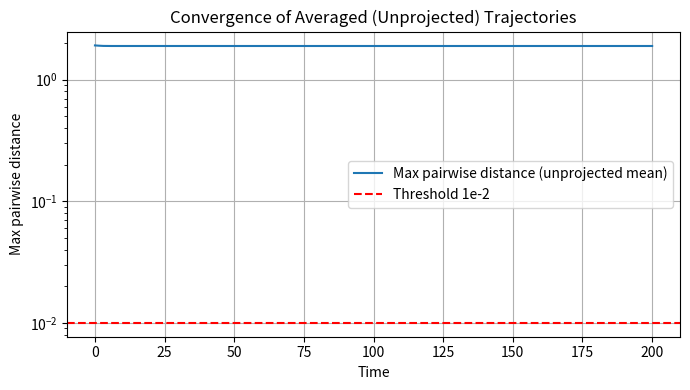
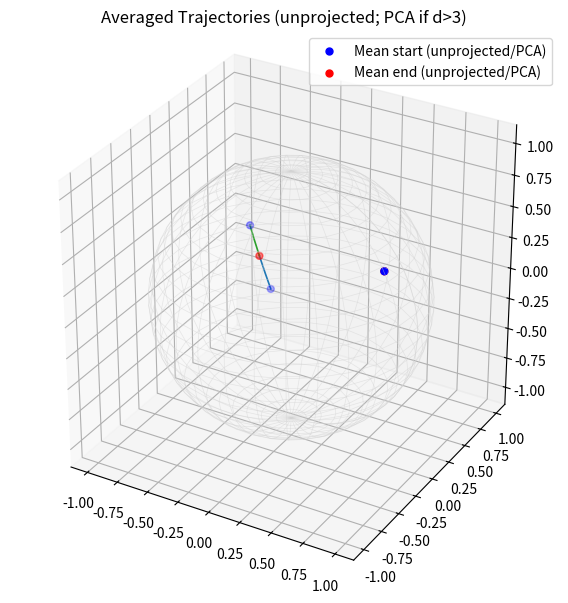
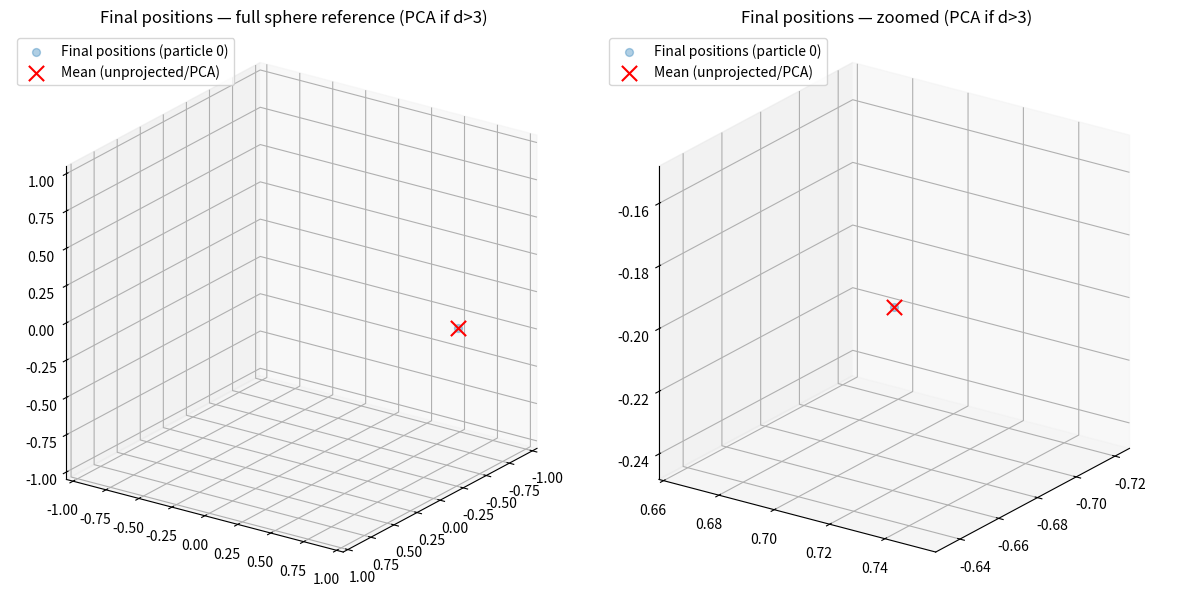

Write the Python code that produced these figures, in order.
import numpy as np
import matplotlib.pyplot as plt
import os

# TODO 1: plot final positions across different runs. ✅
# TODO 2: compare this to the case of using extrinsic mean, for the same parameters. ✅
# TODO 3: Added plotting code for d>3 ✅
init_seed = 30
def ensure_3d(Z):
    """
    Z: (m, q) with q<=3  -> (m,3) by zero-padding extra columns.
    """
    Z = np.asarray(Z, float)
    m, q = Z.shape if Z.ndim == 2 else (1, Z.size)
    if q == 3:
        return Z
    if q == 2:
        return np.c_[Z, np.zeros((m,1))]
    if q == 1:
        return np.c_[Z, np.zeros((m,2))]
    # q == 0 (degenerate): return all zeros
    return np.zeros((m,3), dtype=float)

# ---------- Sphere normalization ----------
def normalize_rows(X, eps=1e-12):
    nrm = np.linalg.norm(X, axis=1, keepdims=True)
    return X / np.maximum(nrm, eps)

def exp_map_sphere(x, v, eps=1e-12):
    nv = np.linalg.norm(v)
    if nv < eps:
        y = x + v
        return y / np.linalg.norm(y)
    return np.cos(nv)*x + np.sin(nv)*(v/nv)

def log_map_sphere(x, y, eps=1e-12):
    # x,y unit; returns tangent vector at x pointing to y
    c = float(np.clip(np.dot(x, y), -1.0, 1.0))
    th = np.arccos(c)
    if th < eps:
        return np.zeros_like(x)
    u = y - c*x
    su = np.linalg.norm(u)
    if su < eps:
        return np.zeros_like(x)   # avoid NaN near antipodal
    return (th/su) * u

def log_map_sphere_batch(u, X, eps=1e-12):
    """
    u: (d,), X: (n,d)
    returns (n,d) tangent rows at u
    """
    c = np.clip(X @ u, -1.0, 1.0)            # (n,)
    th = np.arccos(c)                        # (n,)
    Uperp = X - c[:, None] * u[None, :]      # (n,d)
    su = np.linalg.norm(Uperp, axis=1, keepdims=True)  # (n,1)
    fac = th[:, None] / np.maximum(su, eps)  # (n,1)
    V = fac * Uperp                          # (n,d)
    V[th < eps] = 0.0
    return V
    # the sum of the rows of V is the gradient vector

def intrinsic_mean_refine(u_prev, points, iters=2, step=1.0):
    u = u_prev.copy()
    for _ in range(iters):
        V = log_map_sphere_batch(u, points)   # (n,d)
        v = V.mean(axis=0)                    # (d,)
        if np.linalg.norm(v) < 1e-12:
            break
        u = exp_map_sphere(u, step*v)
    return u

def intrinsic_mean_Sd(points, tol=1e-10, max_iter=50):
    # warm start: normalized extrinsic mean
    u = normalize_rows(points.mean(axis=0, keepdims=True))[0]
    for _ in range(max_iter):
        V = log_map_sphere_batch(u, points)
        v = V.mean(axis=0)
        if np.linalg.norm(v) <= tol:
            break
        u = exp_map_sphere(u, v)
    return u

# ---------- PCA helpers (for plotting when d>3) ----------
def pca_fit(X, k=3):
    """
    X: (m,d) data matrix. Returns (mu, W) where
      - mu: (d,) mean
      - W:  (d,k) top-k principal directions (columns, orthonormal)
    """
    X = np.asarray(X, float)
    mu = X.mean(axis=0)
    U, S, Vt = np.linalg.svd(X - mu, full_matrices=False)
    W = Vt[:k].T  # (d,k)
    return mu, W

def pca_transform(Y, mu, W):
    """Project rows of Y onto PCA axes: (Y - mu) @ W  -> (m,k)."""
    return (Y - mu) @ W

# ------ Dynamics on sphere --------
def dynamics(x, b=1.0, Q=None, K=None, V_mat=None):
    n, d = x.shape
    Q = np.eye(d) if Q is None else Q
    K = np.eye(d) if K is None else K
    V_mat = np.eye(d) if V_mat is None else V_mat

    q_all = (Q @ x.T).T          # (n,d)
    k_all = (K @ x.T).T          # (n,d)
    v_all = (V_mat @ x.T).T      # (n,d)

    inner = q_all @ k_all.T      # (n,n)
    w = np.exp(b * inner)
    w /= w.sum(axis=1, keepdims=True)
    V = w @ v_all                # (n,d)

    # project onto tangent at each x[i]
    return V - (np.sum(V * x, axis=1, keepdims=True)) * x

# ---------- Simulation with intrinsic-mean-modulated noise ----------
def simulate_intrinsic_noise(n, d, T, dt, b, Q, K, V_mat, sigma0,
                             runs=100, mean_refine_steps=2,
                             init_seed=init_seed, noise_seed_base=1000,
                             store_stride=1):  
    steps = int(T/dt)

    # FIXED: number of stored frames (always include first)
    kept = steps // store_stride + 1
    all_traj = np.zeros((runs, kept, n, d), dtype=float) 

    # Fixed initialization across runs
    rng_init = np.random.RandomState(init_seed)
    x0 = rng_init.randn(n, d).astype(float)
    x0 = normalize_rows(x0)

    for r in range(runs):
        rng = np.random.RandomState(noise_seed_base + r)
        x = x0.copy()
        traj = np.zeros((kept, n, d), dtype=float)  # CHANGED: kept instead of steps+1
        traj[0] = x
        frame = 1  

        u_mean = intrinsic_mean_Sd(x, tol=1e-12, max_iter=100)
        print(u_mean)
        for k in range(steps):
            # Dynamics (deterministic part)
            dx_det = dynamics(x, b, Q, K, V_mat)

            # Update intrinsic mean a little each step (dt small)
            u_mean = intrinsic_mean_refine(u_mean, x, iters=mean_refine_steps, step=1.0)

            # Intrinsic distance (geodesic) on the unit sphere
            c = np.clip(np.sum(x * u_mean[None, :], axis=1, keepdims=True), -1.0, 1.0)  # (n,1)
            theta = np.arccos(c)                                                         # (n,1)
            #amp = sigma0 * theta
            amp = sigma0 * np.linalg.norm(x - u_mean[None, :], axis=1, keepdims=True)  # (n,1)
            

            # Tangent Gaussian increment
            rnd = rng.randn(n, d)
            noise_tan = rnd - (np.sum(rnd * x, axis=1, keepdims=True)) * x

            # Euler–Maruyama + reproject to sphere
            x = x + dt * dx_det + np.sqrt(dt) * (amp * noise_tan)
            x = normalize_rows(x)

            # FIXED: store only every store_stride-th step
            if ((k + 1) % store_stride == 0) or (k == steps - 1):
                if frame < kept:
                    traj[frame] = x
                    frame += 1

        all_traj[r] = traj

    # Average trajectory across runs 
    mean_traj = all_traj.mean(axis=0)  # (kept, n, d)

    final_positions = all_traj[:, -1, :, :]  # (runs, n, d)

    return mean_traj, final_positions

def euclidean_distance(x, y):
    x = np.asarray(x, dtype=float)
    y = np.asarray(y, dtype=float)
    return np.linalg.norm(x - y)

# ----------  Convergence check & plots ----------
if __name__ == "__main__":
    n, d = 3 ,3
    T, dt = 200.0, 0.005
    # b, sigma0 = 1.0, 0.2
    b, sigma0 = 9.0, 0.0
    runs = 1
    
    init_seed = 30
    outdir = "plots"  
    os.makedirs(outdir, exist_ok=True)

    Q = np.eye(d); K = np.eye(d); V_mat = np.eye(d)

    mean_traj, final_positions = simulate_intrinsic_noise(
        n, d, T, dt, b, Q, K, V_mat, sigma0,
        runs=runs, mean_refine_steps=2,
        init_seed=init_seed, noise_seed_base=1000,
        store_stride=100  # keep every 100th frame 
    )

    steps = mean_traj.shape[0]
    times = np.linspace(0, T, steps)

    # Convergence on mean 
    delta = np.zeros(steps)
    for k in range(steps):
        P = mean_traj[k]                     # (n,d)
        D = np.linalg.norm(P[:, None, :] - P[None, :, :], axis=2)
        delta[k] = D.max()

    threshold = 1e-2
    if delta[-1] < threshold:
        final_mean = mean_traj[-1]           # (n,d)
        center_raw = final_mean.mean(axis=0) # no projection
        norm = np.linalg.norm(center_raw)
        if norm > 0:
            consensus_point = center_raw / norm  # on S^{d-1}
        else:
            consensus_point = center_raw
        print("Converged.")
        print("Consensus mean vector (unprojected):", center_raw)
    else:
        print("System did not converge.")

    # Plot max pairwise distance of the unprojected mean
    fig1 = plt.figure(figsize=(7,4))
    plt.plot(times, delta, lw=1.5, label="Max pairwise distance (unprojected mean)")
    plt.axhline(threshold, color='red', ls='--', label="Threshold 1e-2")
    plt.yscale('log')
    plt.xlabel("Time"); plt.ylabel("Max pairwise distance")
    plt.title("Convergence of Averaged (Unprojected) Trajectories")
    plt.grid(True); plt.legend(); plt.tight_layout(); 
    fig1.savefig(os.path.join(outdir, f"convergence_seed{init_seed}_metastable_new.png"),
                 dpi=200, bbox_inches="tight")
    #fig1.savefig("test0.png", dpi=200, bbox_inches="tight")
    plt.show()
    
    # 3D plot of averaged trajectories
    if d >= 3:
        from mpl_toolkits.mplot3d import Axes3D  # noqa: F401

        # PCA
        if d == 3:
            mu_mt, W_mt = None, None
        else:
            all_pts = mean_traj.reshape(-1, d)           # ((steps)*n, d)
            mu_mt, W_mt = pca_fit(all_pts, k=3)          # (d,), (d,3)

        fig2 = plt.figure(figsize=(6,6))
        ax = fig2.add_subplot(projection='3d')

        # sphere for reference
        u = np.linspace(0, np.pi, 30); v = np.linspace(0, 2*np.pi, 30)
        xu = np.outer(np.sin(u), np.cos(v))
        yu = np.outer(np.sin(u), np.sin(v))
        zu = np.outer(np.cos(u), np.ones_like(v))
        ax.plot_wireframe(xu, yu, zu, color='lightgray', alpha=0.5, linewidth=0.5)

        # Plot each agent's averaged trajectory
        for i in range(n):
            if d == 3:
                pts3 = mean_traj[:, i]  # (steps, 3)
                ax.plot(pts3[:,0], pts3[:,1], pts3[:,2], lw=1.2)
            else:
                xs, ys, zs = [], [], []
                for kidx in range(steps):
                    P = mean_traj[kidx]                        # (n,d)
                    P3 = pca_transform(P, mu_mt, W_mt)        # (n,3)
                    xs.append(P3[i,0]); ys.append(P3[i,1]); zs.append(P3[i,2])
                ax.plot(xs, ys, zs, lw=1.2)

        # Start/end scatters
        if d == 3:
            P0, Pend = mean_traj[0], mean_traj[-1]             # (n,3)
        else:
            P0  = pca_transform(mean_traj[0],  mu_mt, W_mt)    # (n,3)
            Pend= pca_transform(mean_traj[-1], mu_mt, W_mt)    # (n,3)

        ax.scatter(P0[:,0],  P0[:,1],  P0[:,2],
                   color='blue', s=25, label='Mean start (unprojected/PCA)')
        ax.scatter(Pend[:,0], Pend[:,1], Pend[:,2],
                   color='red',  s=25, label='Mean end (unprojected/PCA)')

        ax.set_box_aspect([1,1,1])
        ax.set_title("Averaged Trajectories (unprojected; PCA if d>3)")
        ax.legend(); plt.tight_layout()
        fig2.savefig(os.path.join(outdir, f"avg_traj_3d_seed{init_seed}_metastable_new.png"),
                     dpi=200, bbox_inches="tight")
        plt.show()
    # if d > 3 use PCA
    if d >= 3:
        particle_idx = 0
        pts = final_positions[:, particle_idx, :]  # (runs, d)

        if d == 3:
            pts3 = pts
            raw_mean = pts3.mean(axis=0)
        else:
            mu_fp, W_fp = pca_fit(pts, k=3)                        # W_fp: (d, k_eff<=3)
            pts_low = pca_transform(pts, mu_fp, W_fp)              # (runs, k_eff)
            pts3 = ensure_3d(pts_low)                              # (runs, 3)

            raw_mean_full = pts.mean(axis=0, keepdims=True)        # (1, d)
            raw_mean_low  = pca_transform(raw_mean_full, mu_fp, W_fp)  # (1, k_eff)
            raw_mean = ensure_3d(raw_mean_low)[0]                  # (3,)

        fig3 = plt.figure(figsize=(12, 6))
        for j, zoom in enumerate([False, True]):
            ax = fig3.add_subplot(1, 2, j+1, projection='3d')

            ax.scatter(pts3[:, 0], pts3[:, 1], pts3[:, 2],
                       s=32, alpha=0.35, depthshade=False,
                       label=f'Final positions (particle {particle_idx})', zorder=3)

            ax.scatter([raw_mean[0]], [raw_mean[1]], [raw_mean[2]],
                       marker='x', s=120, color='red', label='Mean (unprojected/PCA)',
                       depthshade=False, zorder=9)

            ax.set_box_aspect([1, 1, 1])
            ax.set_proj_type('ortho')
            ax.view_init(elev=22, azim=35)

            if zoom:
                mins = pts3.min(axis=0); maxs = pts3.max(axis=0)
                center = 0.5 * (mins + maxs)
                r = 0.5 * np.max(maxs - mins)
                pad = 1.10
                r = max(float(r) * pad, 0.05)  # if cluster is very tight
                ax.set_xlim(center[0] - r, center[0] + r)
                ax.set_ylim(center[1] - r, center[1] + r)
                ax.set_zlim(center[2] - r, center[2] + r)
                ax.set_title("Final positions — zoomed (PCA if d>3)")
            else:
                ax.set_xlim(-1.05, 1.05); ax.set_ylim(-1.05, 1.05); ax.set_zlim(-1.05, 1.05)
                ax.set_title("Final positions — full sphere reference (PCA if d>3)")

            ax.legend(loc='upper left')

        plt.tight_layout()
        fig3.savefig(os.path.join(outdir, f"final_positions_particle{particle_idx}_seed{init_seed}_metastable_new.png"),
                     dpi=200, bbox_inches="tight")
        plt.show()
